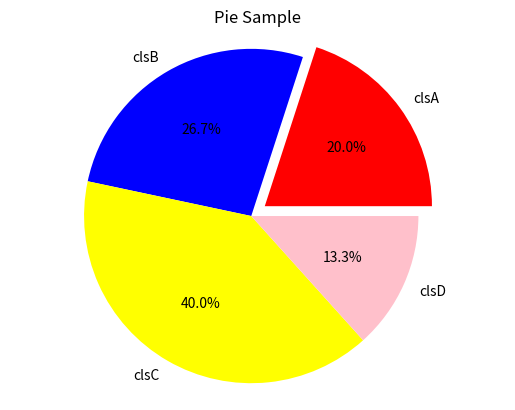

The script that saved this image:
import matplotlib.pyplot as plt
sizes = [3,4,6,2]
expld = [0.1,0,0,0]
labels = ['clsA','clsB', 'clsC', 'clsD']
colrs = ['red','blue','yellow','pink']
plt.pie(sizes,colors=colrs,labels=labels,autopct='%.1f%%',explode=expld)

plt.title("Pie Sample")
plt.axis("equal")
# to make circular pie char plt.axis("equal") should be used 
# plt.axis("equal")
plt.show()